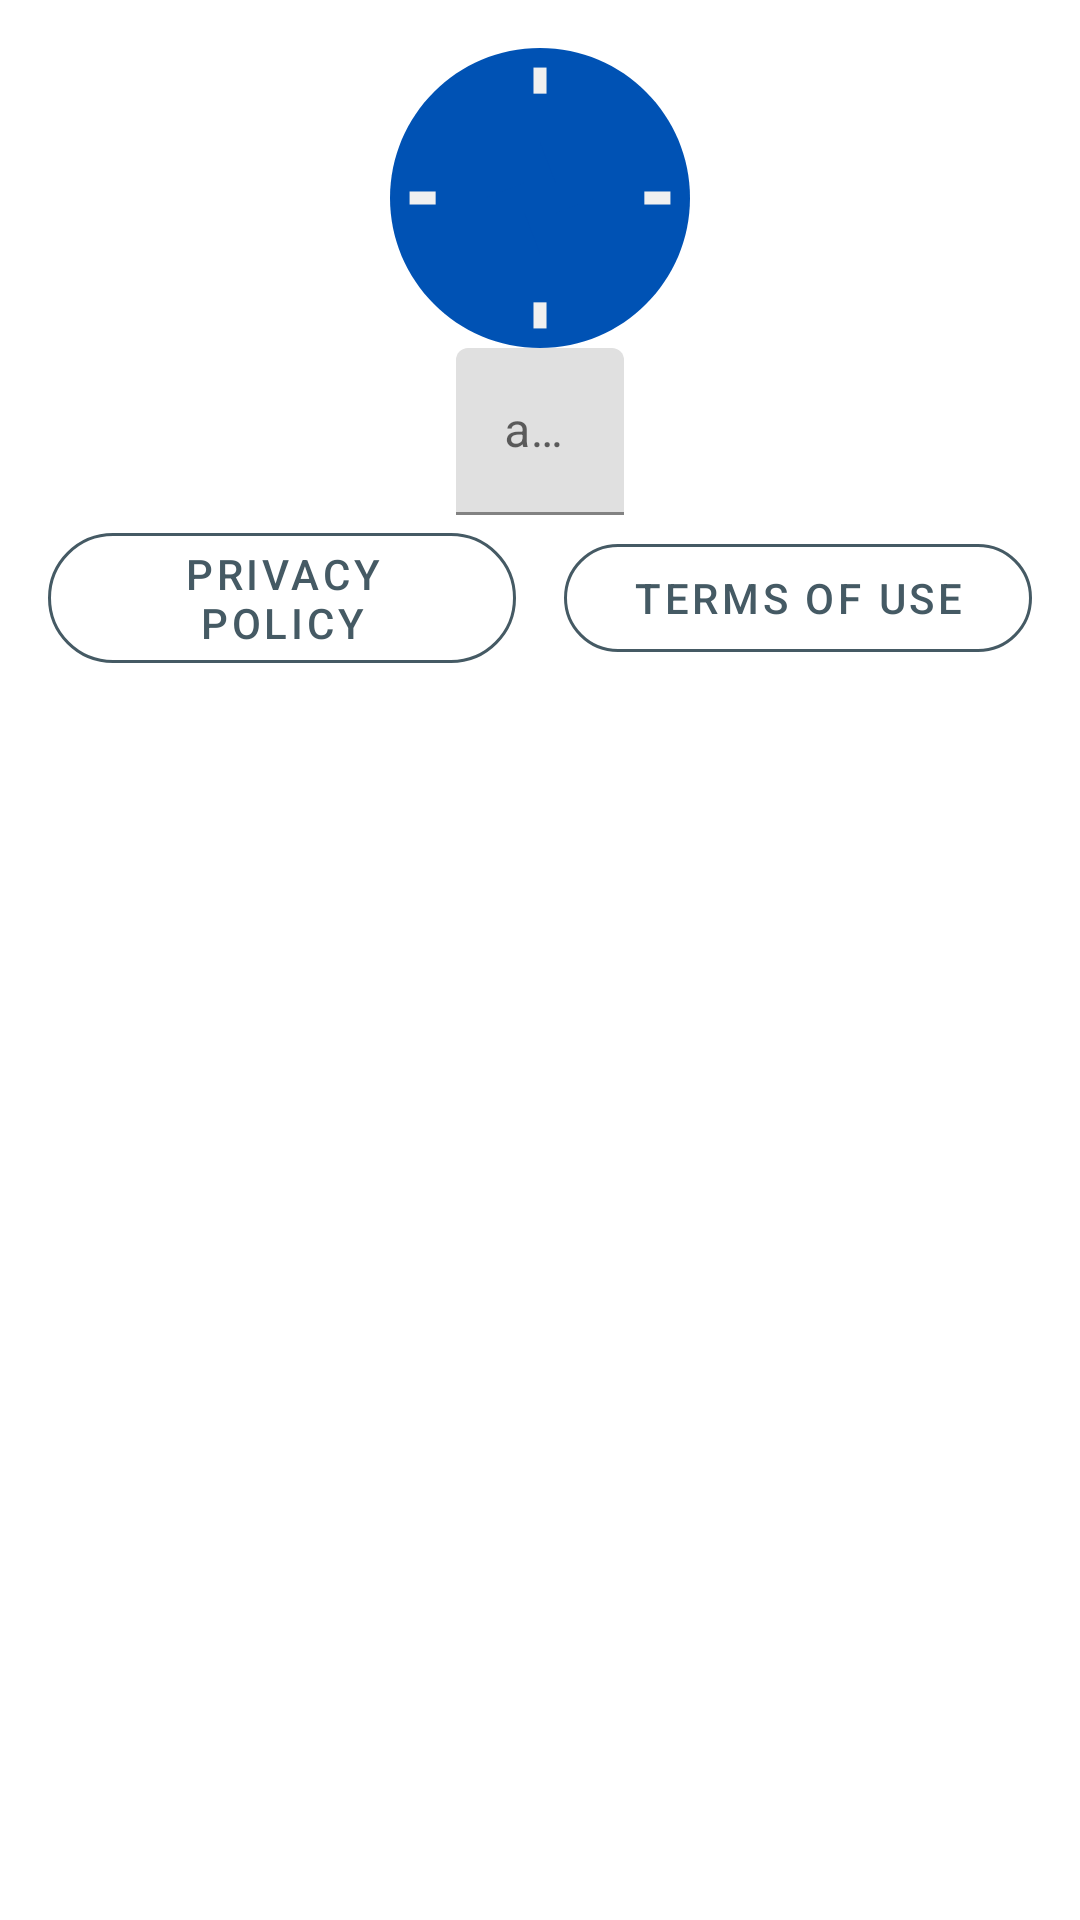

Android layout source for this screen:
<!-- AndroidManifest.xml: application theme Theme.Class_2021A_AndS_3 -->
<!-- res/layout/content_main.xml -->
<?xml version="1.0" encoding="utf-8"?>
<androidx.constraintlayout.widget.ConstraintLayout xmlns:android="http://schemas.android.com/apk/res/android"
    xmlns:app="http://schemas.android.com/apk/res-auto"
    android:layout_width="match_parent"
    android:layout_height="match_parent"
    xmlns:tools="http://schemas.android.com/tools"
    app:layout_behavior="@string/appbar_scrolling_view_behavior"
    tools:context=".MainActivity"
    tools:showIn="@layout/activity_main">

    <RelativeLayout
        android:layout_width="match_parent"
        android:layout_height="match_parent">

        <ImageView
            android:id="@+id/panel_IMG_back"
            android:layout_width="match_parent"
            android:layout_height="match_parent"
            android:scaleType="centerCrop"
            android:alpha="0.3"/>

        <LinearLayout
            android:layout_width="match_parent"
            android:layout_height="match_parent"
            android:orientation="vertical"
            android:gravity="center_horizontal"
            android:padding="16dp">

            <ImageView
                android:id="@+id/panel_IMG_flag"
                android:layout_width="100dp"
                android:layout_height="100dp"
                android:src="@drawable/ic_flag_placeholder"/>

           <com.google.android.material.textfield.TextInputLayout
               android:id="@+id/panel_EDT_amount"
               android:layout_width="wrap_content"
               android:layout_height="wrap_content"
               android:hint="amount">

               <com.google.android.material.textfield.TextInputEditText
                   android:layout_width="wrap_content"
                   android:layout_height="wrap_content"
                   android:inputType="numberDecimal"
                   android:ems="6"/>

           </com.google.android.material.textfield.TextInputLayout>

            <androidx.recyclerview.widget.RecyclerView
                android:id="@+id/panel_LST_others"
                android:layout_width="wrap_content"
                android:layout_height="wrap_content"
                tools:listitem="@layout/list_country"/>

            <LinearLayout
                android:layout_width="match_parent"
                android:layout_height="wrap_content"
                android:gravity="center"
                android:orientation="horizontal">

                <com.google.android.material.button.MaterialButton
                    android:id="@+id/panel_BTN_privacyPolicy"
                    android:layout_width="0dp"
                    android:layout_height="wrap_content"
                    android:layout_weight="1"
                    android:layout_marginEnd="8dp"
                    style="@style/Widget.MaterialComponents.Button.OutlinedButton"
                    app:cornerRadius="50dp"
                    app:strokeColor="@color/colorPrimary"
                    android:text="Privacy Policy"/>

                <com.google.android.material.button.MaterialButton
                    android:id="@+id/panel_BTN_termsOfUse"
                    android:layout_width="0dp"
                    android:layout_height="wrap_content"
                    android:layout_weight="1"
                    android:layout_marginStart="8dp"
                    style="@style/Widget.MaterialComponents.Button.OutlinedButton"
                    app:cornerRadius="50dp"
                    app:strokeColor="@color/colorPrimary"
                    android:text="Terms Of Use"/>

            </LinearLayout>

        </LinearLayout>

    </RelativeLayout>

</androidx.constraintlayout.widget.ConstraintLayout>
<!-- res/layout/activity_main.xml (included above) -->
<?xml version="1.0" encoding="utf-8"?>
<androidx.coordinatorlayout.widget.CoordinatorLayout xmlns:android="http://schemas.android.com/apk/res/android"
    xmlns:app="http://schemas.android.com/apk/res-auto"
    xmlns:tools="http://schemas.android.com/tools"
    android:layout_width="match_parent"
    android:layout_height="match_parent"
    tools:context=".MainActivity">

    <com.google.android.material.appbar.AppBarLayout
        android:layout_width="match_parent"
        android:layout_height="wrap_content"
        android:theme="@style/Theme.Temp.AppBarOverlay">

        <androidx.appcompat.widget.Toolbar
            android:id="@+id/toolbar"
            android:layout_width="match_parent"
            android:layout_height="?attr/actionBarSize"
            android:background="?attr/colorPrimary"
            app:title="@string/app_name"
            app:popupTheme="@style/Theme.Temp.PopupOverlay" />

    </com.google.android.material.appbar.AppBarLayout>

    <include layout="@layout/content_main" />

    <com.google.android.material.floatingactionbutton.FloatingActionButton
        android:id="@+id/fab"
        android:layout_width="wrap_content"
        android:layout_height="wrap_content"
        android:layout_gravity="bottom|end"
        android:layout_margin="@dimen/fab_margin"
        app:srcCompat="@android:drawable/ic_dialog_email" />

</androidx.coordinatorlayout.widget.CoordinatorLayout>
<!-- res/layout/list_country.xml (included above) -->
<?xml version="1.0" encoding="utf-8"?>
<androidx.appcompat.widget.LinearLayoutCompat
    android:layout_width="wrap_content"
    android:layout_height="wrap_content"
    android:padding="4dp"
    android:orientation="horizontal"
    xmlns:android="http://schemas.android.com/apk/res/android">

    <ImageView
        android:id="@+id/country_IMG_flag"
        android:layout_width="50dp"
        android:layout_height="match_parent"
        android:scaleType="fitCenter"
        android:src="@drawable/ic_flag_placeholder"/>


    <LinearLayout
        android:layout_width="wrap_content"
        android:layout_height="wrap_content"
        android:layout_marginStart="8dp"
        android:orientation="vertical" >

        <TextView
            android:id="@+id/country_LBL_name"
            android:layout_width="wrap_content"
            android:layout_height="wrap_content"
            android:layout_marginTop="4dp"
            android:textColor="#454545"
            android:text="Country Name"/>

        <TextView
            android:id="@+id/country_LBL_rate"
            android:layout_width="wrap_content"
            android:layout_height="wrap_content"
            android:layout_marginTop="4dp"
            android:textStyle="bold"
            android:textSize="16sp"
            android:textColor="#000000"
            android:text="Country Name"/>

        <TextView
            android:id="@+id/country_LBL_currency"
            android:layout_width="wrap_content"
            android:layout_height="wrap_content"
            android:textStyle="bold"
            android:textColor="#000000"
            android:text="Country Name"/>
    </LinearLayout>

</androidx.appcompat.widget.LinearLayoutCompat>
<!-- resources referenced by this layout -->
<resources>
  <color name="colorPrimary">#455a64</color>
  <!-- drawable ic_flag_placeholder (drawable) -->
  <?xml version="1.0" encoding="utf-8"?>
  <vector xmlns:android="http://schemas.android.com/apk/res/android"
      android:width="512dp"
      android:height="512dp"
      android:viewportWidth="512"
      android:viewportHeight="512">
  
      <path
          android:fillColor="#0052B4"
          android:pathData="M256,0 C397.385,0,512,114.615,512,256 C512,397.385,397.385,512,256,512
  C114.615,512,0,397.385,0,256 C0,114.615,114.615,0,256,0 Z" />
  
      <path
          android:fillColor="#0052B4"
          android:pathData="M350.365,256 L256,256 L282.408,282.408 Z" />
      <path
          android:fillColor="#0052B4"
          android:pathData="M161.635,256 L256,256 L229.592,229.593 Z" />
      <path
          android:fillColor="#0052B4"
          android:pathData="M256,350.366 L256,256 L229.592,282.408 Z" />
      <path
          android:fillColor="#0052B4"
          android:pathData="M256,256 L282.408,229.593 L256,161.635 Z" />
      <path
          android:fillColor="#F0F0F0"
          android:pathData="M244.87,33.391 L267.131,33.391 L267.131,77.913 L244.87,77.913 L244.87,33.391 Z" />
      <path
          android:fillColor="#F0F0F0"
          android:pathData="M33.391,244.87 L77.913,244.87 L77.913,267.131 L33.391,267.131 L33.391,244.87 Z" />
      <path
          android:fillColor="#F0F0F0"
          android:pathData="M244.87,434.087 L267.131,434.087 L267.131,478.609 L244.87,478.609
  L244.87,434.087 Z" />
      <path
          android:fillColor="#F0F0F0"
          android:pathData="M434.087,244.87 L478.609,244.87 L478.609,267.131 L434.087,267.131
  L434.087,244.87 Z" />
  </vector>
  <string name="app_name">Class_2021A_AndS_3</string>
  <style name="Theme.Temp.AppBarOverlay" parent="ThemeOverlay.AppCompat.Dark.ActionBar" />
  <style name="Theme.Temp.PopupOverlay" parent="ThemeOverlay.AppCompat.Light" />
  <style name="Theme.Class_2021A_AndS_3" parent="Theme.MaterialComponents.DayNight.DarkActionBar">
          
          <item name="colorPrimary">@color/colorPrimary</item>
          <item name="colorPrimaryVariant">@color/colorPrimaryVariant</item>
          <item name="colorOnPrimary">@color/colorOnPrimary</item>
          
          <item name="colorSecondary">@color/colorSecondary</item>
          <item name="colorSecondaryVariant">@color/colorSecondaryVariant</item>
          <item name="colorOnSecondary">@color/colorOnSecondary</item>
          
          <item name="android:statusBarColor" tools:targetApi="l">?attr/colorPrimaryVariant</item>
          
      </style>
  <color name="colorPrimaryVariant">#1c313a</color>
  <color name="colorOnPrimary">#ffffff</color>
  <color name="colorSecondary">#c6ff00</color>
  <color name="colorSecondaryVariant">#90cc00</color>
  <color name="colorOnSecondary">#000000</color>
</resources>
